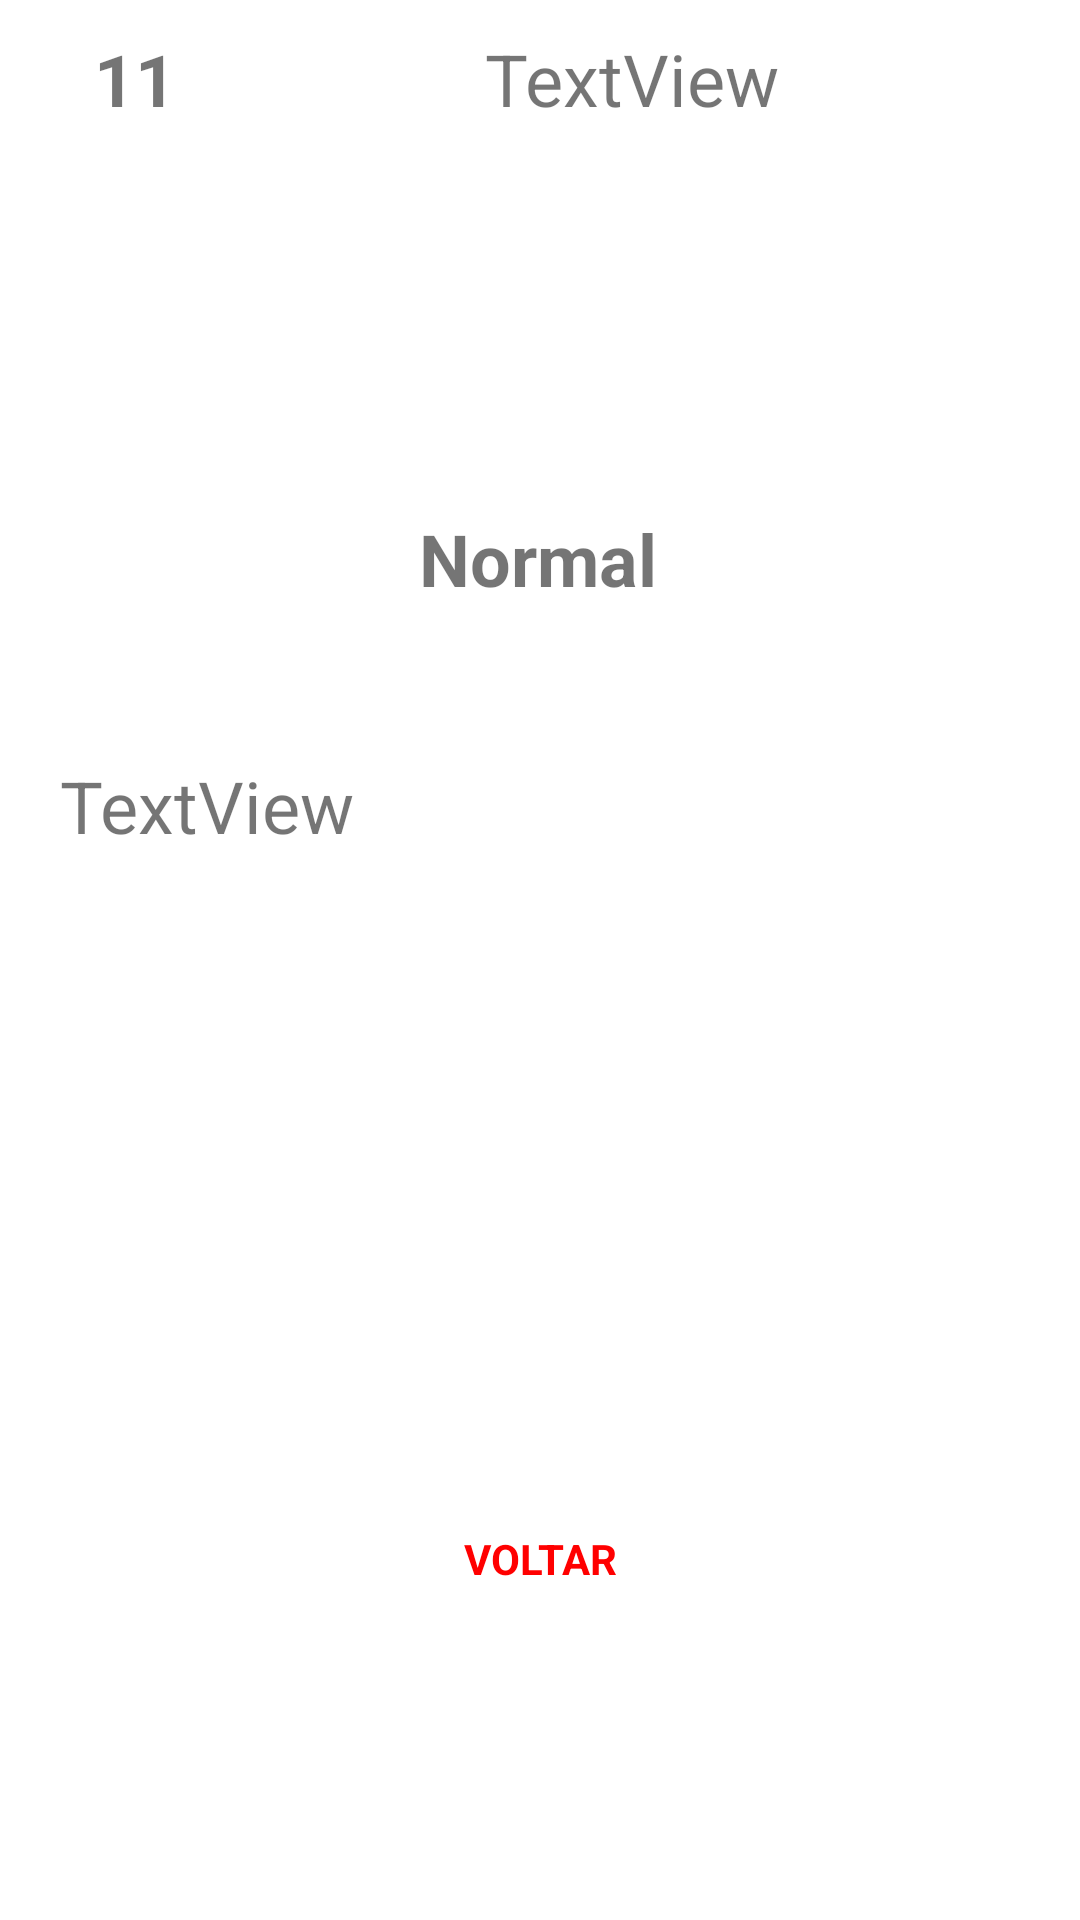

Android layout source for this screen:
<!-- AndroidManifest.xml: application theme Theme.AppMyNotes -->
<!-- res/layout/activity_tela_consulta.xml -->
<?xml version="1.0" encoding="utf-8"?>
<androidx.constraintlayout.widget.ConstraintLayout xmlns:android="http://schemas.android.com/apk/res/android"
    xmlns:app="http://schemas.android.com/apk/res-auto"
    xmlns:tools="http://schemas.android.com/tools"
    android:layout_width="match_parent"
    android:layout_height="match_parent"
    tools:context=".TelaConsultaActivity">

    <TextView
        android:id="@+id/tvVoltar"
        android:layout_width="wrap_content"
        android:layout_height="wrap_content"
        android:layout_marginBottom="111dp"
        android:text="VOLTAR"
        android:textColor="#FF0000"
        android:textStyle="bold"
        app:layout_constraintBottom_toBottomOf="parent"
        app:layout_constraintEnd_toEndOf="parent"
        app:layout_constraintStart_toStartOf="parent"
        app:layout_constraintTop_toBottomOf="@+id/tvTextoC" />

    <TextView
        android:id="@+id/tvCodigoC"
        android:layout_width="50dp"
        android:layout_height="100dp"
        android:layout_marginStart="20dp"
        android:layout_marginTop="10dp"
        android:layout_marginEnd="16dp"
        android:layout_marginBottom="60dp"
        android:text="11"
        android:textAlignment="center"
        android:textSize="24sp"
        android:textStyle="bold"
        app:layout_constraintBottom_toTopOf="@+id/tvPrioridadeC"
        app:layout_constraintEnd_toStartOf="@+id/tvTituloC"
        app:layout_constraintStart_toStartOf="parent"
        app:layout_constraintTop_toTopOf="parent" />

    <TextView
        android:id="@+id/tvTituloC"
        android:layout_width="0dp"
        android:layout_height="100dp"
        android:layout_marginEnd="25dp"
        android:text="TextView"
        android:textAlignment="center"
        android:textSize="24sp"
        app:layout_constraintBaseline_toBaselineOf="@+id/tvCodigoC"
        app:layout_constraintEnd_toEndOf="parent"
        app:layout_constraintStart_toEndOf="@+id/tvCodigoC" />

    <TextView
        android:id="@+id/tvPrioridadeC"
        android:layout_width="wrap_content"
        android:layout_height="wrap_content"
        android:layout_marginBottom="50dp"
        android:text="Normal"
        android:textSize="24sp"
        android:textStyle="bold"
        app:layout_constraintBottom_toTopOf="@+id/tvTextoC"
        app:layout_constraintEnd_toEndOf="parent"
        app:layout_constraintHorizontal_bias="0.498"
        app:layout_constraintStart_toStartOf="parent"
        app:layout_constraintTop_toBottomOf="@+id/tvCodigoC" />

    <TextView
        android:id="@+id/tvTextoC"
        android:layout_width="0dp"
        android:layout_height="0dp"
        android:layout_marginStart="20dp"
        android:layout_marginEnd="20dp"
        android:layout_marginBottom="50dp"
        android:text="TextView"
        android:textSize="24sp"
        app:layout_constraintBottom_toTopOf="@+id/tvVoltar"
        app:layout_constraintEnd_toEndOf="parent"
        app:layout_constraintStart_toStartOf="parent"
        app:layout_constraintTop_toBottomOf="@+id/tvPrioridadeC" />

</androidx.constraintlayout.widget.ConstraintLayout>
<!-- resources referenced by this layout -->
<resources>
  <style name="Theme.AppMyNotes" parent="Theme.MaterialComponents.DayNight.DarkActionBar">
          
          <item name="colorPrimary">@color/purple_500</item>
          <item name="colorPrimaryVariant">@color/purple_700</item>
          <item name="colorOnPrimary">@color/white</item>
          
          <item name="colorSecondary">@color/teal_200</item>
          <item name="colorSecondaryVariant">@color/teal_700</item>
          <item name="colorOnSecondary">@color/black</item>
          
          <item name="android:statusBarColor" tools:targetApi="l">?attr/colorPrimaryVariant</item>
          
      </style>
  <!-- not gathered from this repository: default colours our renderer supplied (Android Studio template values) -->
  <color name="purple_500">#FF6200EE</color>
  <color name="purple_700">#FF3700B3</color>
  <color name="teal_200">#FF03DAC5</color>
  <color name="teal_700">#FF018786</color>
  <color name="black">#FF000000</color>
  <color name="white">#FFFFFFFF</color>
</resources>
